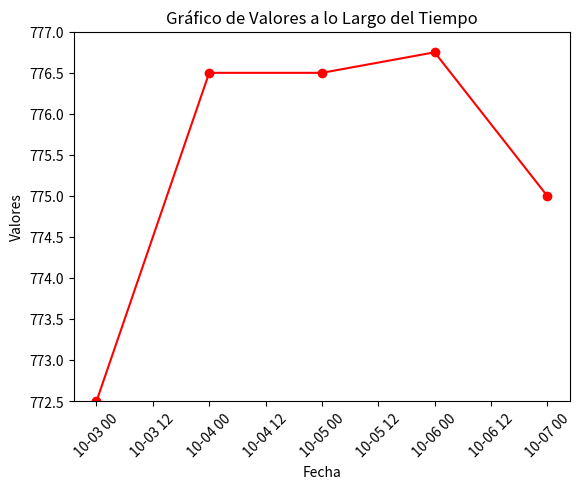

Write the Python code that produced this figure.
import matplotlib.pyplot as plt
import pandas as pd

# Fechas (ejemplo de datos de fechas)
fechas = pd.date_range('2016-10-03', periods=5)

# Valores que me proporcionaste
valores = [772.5, 776.5, 776.5, 776.75, 775.0]

# Crear la figura y los ejes
fig, ax = plt.subplots()

# Graficar los datos con una línea roja y puntos marcados
ax.plot(fechas, valores, 'o-', color='red')

# Establecer los límites en el eje y (desde 772.5 a 777.0)
ax.set_ylim(772.5, 777.0)

# Formatear el gráfico
ax.set_xlabel('Fecha')
ax.set_ylabel('Valores')
ax.set_title('Gráfico de Valores a lo Largo del Tiempo')

# Rotar las etiquetas del eje x para que se vean mejor
plt.xticks(rotation=45)

# Mostrar la gráfica
plt.show()
